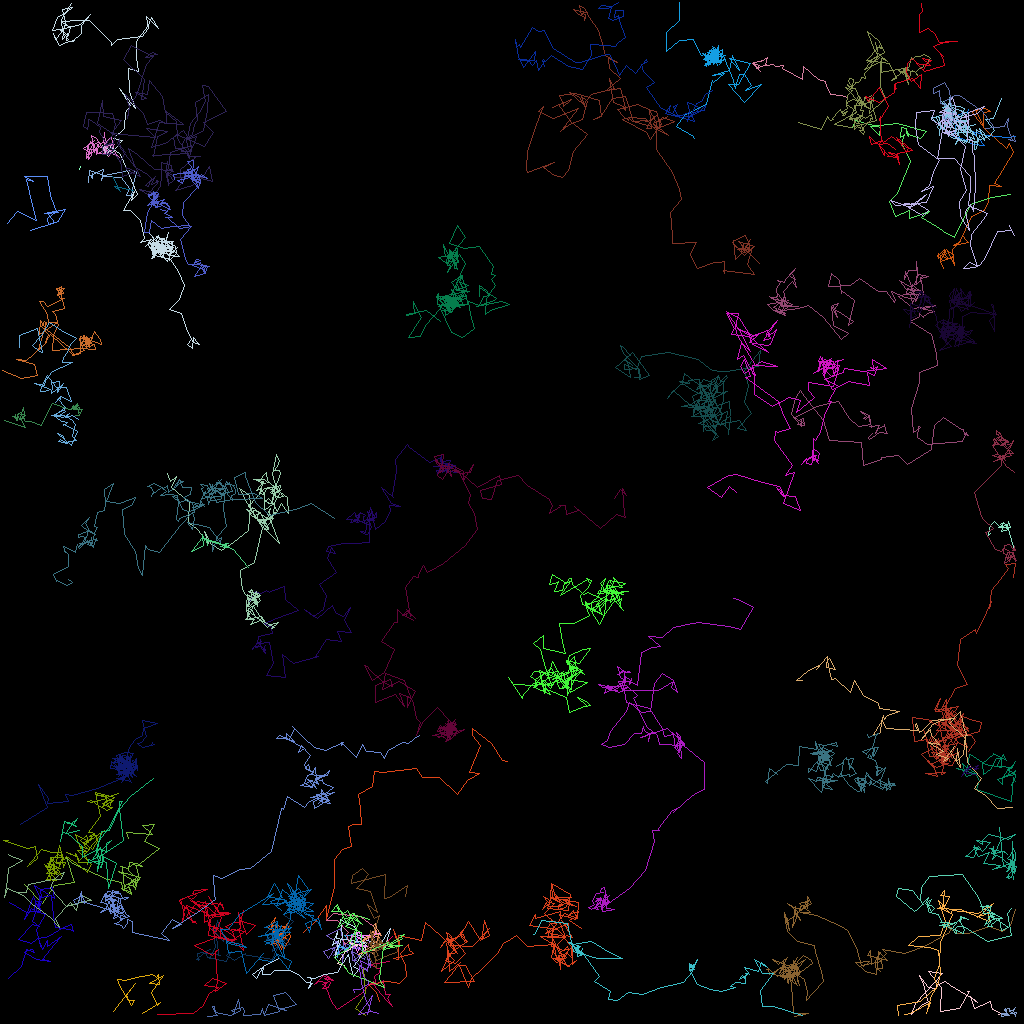

The data file committed next to this chart (first rows):
traj_idx, frame, x, y, z
41, 0, 10.94, 22.74, 0.0
41, 1, 11.11, 21.23, 0.0
41, 3, 12.99, 21.93, 0.0
41, 4, 14.92, 21.5, 0.0
41, 5, 16.33, 21.08, 0.0
41, 6, 16.99, 21.48, 0.0
41, 7, 16.61, 22.94, 0.0
41, 8, 16.34, 24.36, 0.0
41, 9, 15.79, 24.41, 0.0
41, 10, 16.11, 23.47, 0.0
41, 11, 15.12, 22.17, 0.0
41, 12, 12.93, 21.95, 0.0
41, 13, 12.65, 22.5, 0.0
41, 14, 12.88, 21.14, 0.0
41, 15, 11.23, 21.91, 0.0
41, 16, 11.45, 22.21, 0.0
41, 17, 11.44, 21.66, 0.0
302, 20, 9.95, 20.69, 0.0
302, 21, 9.904, 21.14, 0.0
15, 0, 123.8, 66.64, 0.0
15, 1, 123.5, 66.88, 0.0
15, 2, 123.6, 65.94, 0.0
15, 3, 123.9, 65.56, 0.0
15, 4, 124.3, 65.09, 0.0
15, 5, 124.8, 65.67, 0.0
15, 6, 124.8, 65.76, 0.0
15, 7, 125.9, 65.96, 0.0
15, 8, 125.3, 65.81, 0.0
15, 9, 125.7, 65.56, 0.0
15, 10, 126.1, 65.94, 0.0
15, 11, 125.4, 65.25, 0.0
15, 12, 125.9, 65.93, 0.0
15, 13, 126, 65.16, 0.0
15, 14, 126.3, 65.92, 0.0
15, 15, 126.3, 65.8, 0.0
15, 16, 126, 65.89, 0.0
15, 17, 125.2, 65.83, 0.0
15, 18, 125.3, 65.65, 0.0
15, 19, 125.4, 65.19, 0.0
15, 20, 124.9, 65.52, 0.0
15, 21, 125.2, 65.57, 0.0
15, 22, 124.8, 65.94, 0.0
15, 23, 125.3, 65.89, 0.0
15, 24, 125.1, 66.36, 0.0
15, 25, 126, 66.07, 0.0
15, 26, 126.7, 68.79, 0.0
52, 0, 63.38, 95.08, 0.0
52, 1, 62.73, 95.04, 0.0
52, 2, 61.34, 92.84, 0.0
52, 3, 59.06, 91.01, 0.0
52, 4, 59.01, 91.83, 0.0
52, 5, 60, 93.09, 0.0
52, 6, 58.68, 96.49, 0.0
52, 7, 59.87, 96.59, 0.0
52, 8, 58.38, 97.56, 0.0
52, 9, 57.16, 99.21, 0.0
52, 10, 54.85, 97.11, 0.0
52, 11, 53.08, 97.1, 0.0
52, 12, 52.75, 97.08, 0.0
52, 13, 52, 96.03, 0.0
... 6,940 more rows
